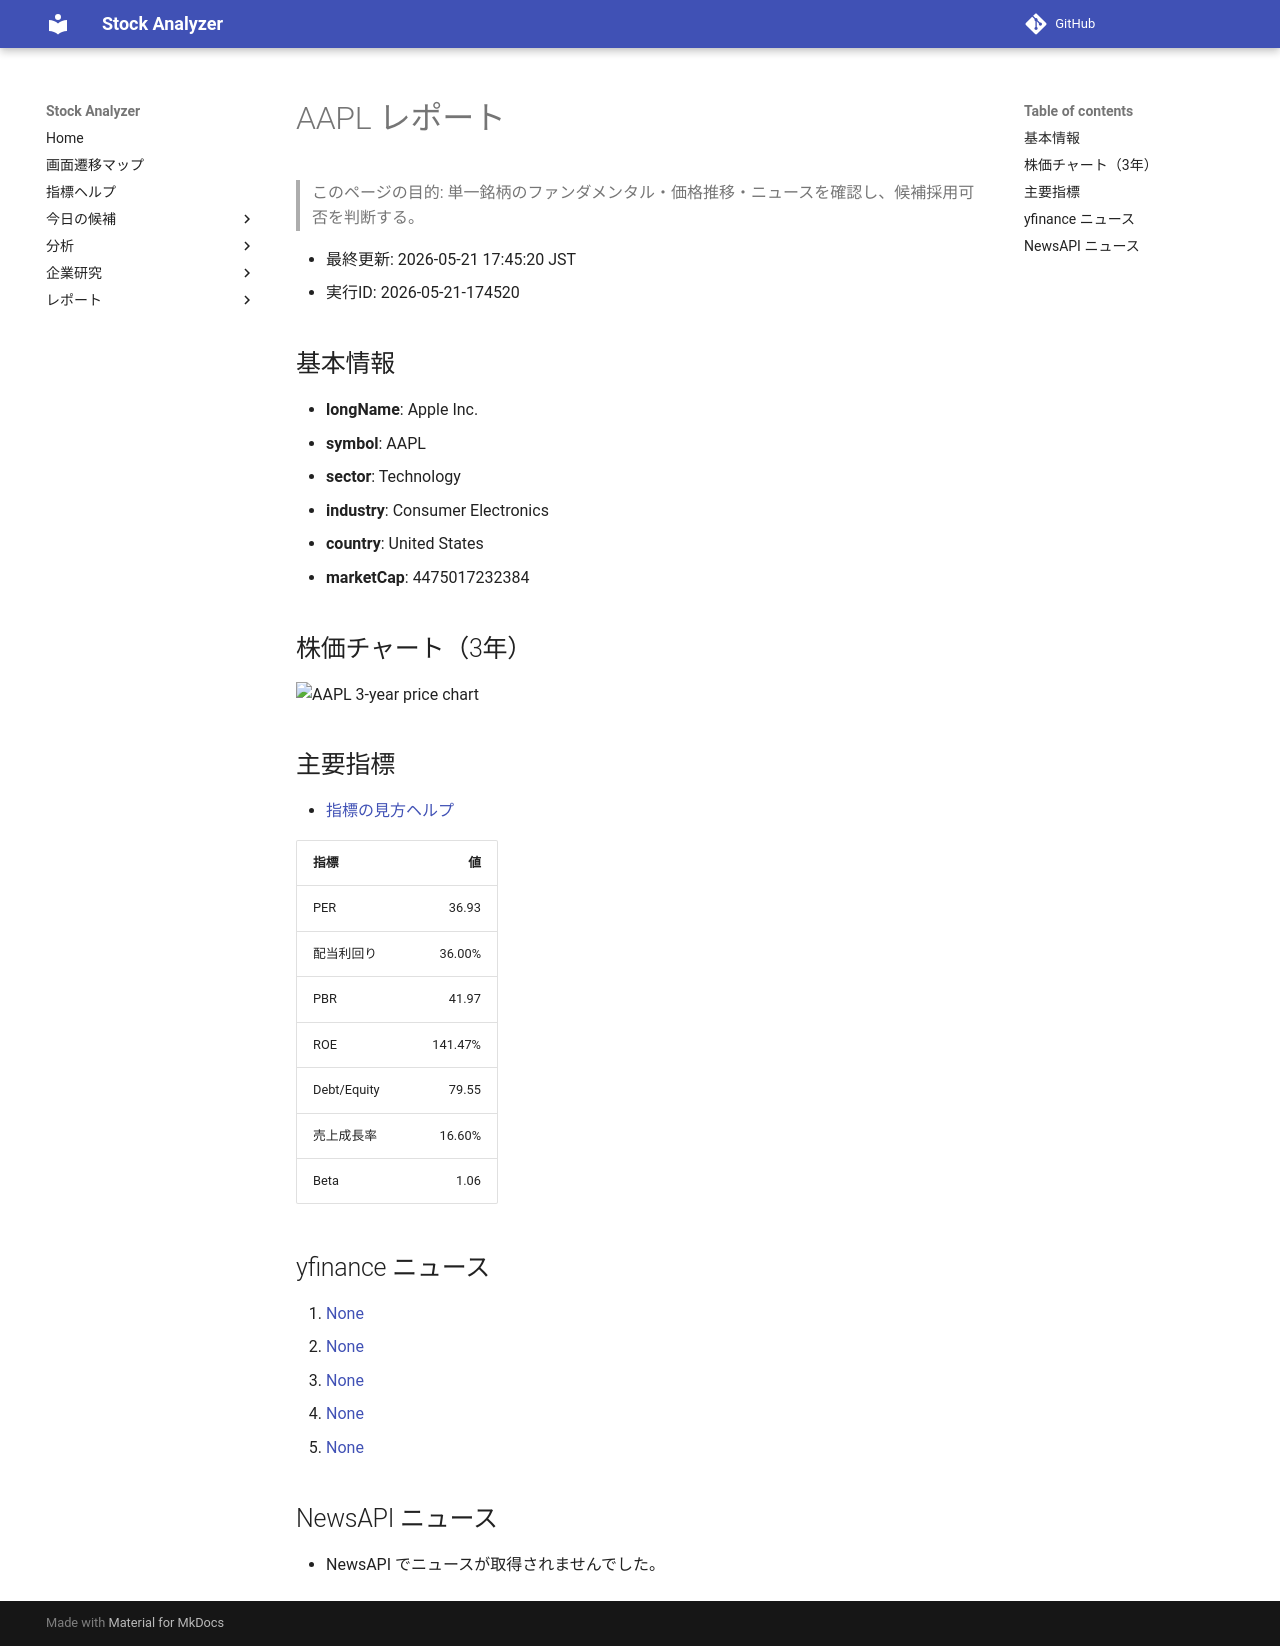

repository: Yumi-note/Making-APP · page: stocks/2026-05-21/174520/AAPL/index.html · generator: mkdocs

# AAPL レポート

> このページの目的: 単一銘柄のファンダメンタル・価格推移・ニュースを確認し、候補採用可否を判断する。

- 最終更新: 2026-05-21 17:45:20 JST
- 実行ID: 2026-05-21-174520

## 基本情報

- **longName**: Apple Inc.
- **symbol**: AAPL
- **sector**: Technology
- **industry**: Consumer Electronics
- **country**: United States
- **marketCap**: 4475017232384

## 株価チャート（3年）

![AAPL 3-year price chart](AAPL_3y.png)

## 主要指標

- [指標の見方ヘルプ](../../../../indicators.md)

| 指標 | 値 |
|---|---:|
| PER | 36.93 |
| 配当利回り | 36.00% |
| PBR | 41.97 |
| ROE | 141.47% |
| Debt/Equity | 79.55 |
| 売上成長率 | 16.60% |
| Beta | 1.06 |

## yfinance ニュース

1. [None](None)
2. [None](None)
3. [None](None)
4. [None](None)
5. [None](None)

## NewsAPI ニュース

- NewsAPI でニュースが取得されませんでした。
